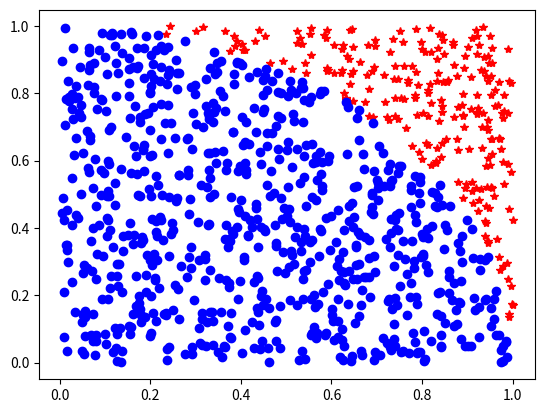

Source code (Python):
import random
import math
import time

import numpy as np

n_samples = 100

num_inside = 0

random.random()

for i in range (n_samples):
    
    # Generate a random point between - and 1 for x. 
    x = random.random()
    
    # Generate a random point between 0 and 1 for y
    y = random.random()
    
    # Print point
    # print(f'The generated point is ({x}, {y})')
    
    distance_from_origin = math.sqrt(x ** 2 + y ** 2)
    
    if distance_from_origin < 1:
        num_inside += 1

# Calculate pi
my_pi = 4 * num_inside / n_samples

print(my_pi)

import matplotlib.pyplot as plt

%matplotlib notebook

fig = plt.figure ()
ax = fig.add_subplot(111)
fig.show()

n_samples = (1000)

# Empty lists for appending
calculated_pi = []
n_values = []

num_inside = 0 

for i in range (1, n_samples+1):
    
    # Generate a random point between - and 1 for x. 
    x = random.random()
    
    # Generate a random point between 0 and 1 for y
    y = random.random()
    
    # Print point
    # print(f'The generated point is ({x}, {y})')
    
    distance_from_origin = math.sqrt(x ** 2 + y ** 2)
    
    if distance_from_origin < 1:
        num_inside += 1
        ax.plot(x,y, 'ob')
    else:
        ax.plot(x,y, 'r*')
        
        
    log10 = math.log(i,10)
    
    if log10 % 1 == 0:
        my_pi = 4 * num_inside / i
        calculated_pi.append(my_pi)
        n_values.append(i+1)
        
        print(f"{i}\t {my_pi}")

n_samples = 10000000

start = time.time()

# Empty lists for appending
calculated_pi = []
n_values = []

num_inside = 0 

for i in range (1, n_samples+1):
    
    # Generate a random point between - and 1 for x. 
    x = random.random()
    
    # Generate a random point between 0 and 1 for y
    y = random.random()
    
    # Print point
    # print(f'The generated point is ({x}, {y})')
    
    distance_from_origin = math.sqrt(x ** 2 + y ** 2)
    
    if distance_from_origin < 1:
        num_inside += 1

my_pi = 4 * num_inside / n_samples

end = time.time()

elapsed_time = end - start

print(f'{my_pi} calculated  with {n_samples} samples using the standard lib : {elapsed_time}')

start = time.time()

random_numbers = np.random.random((n_samples,2))
r_squared = random_numbers ** 2

vals = r_squared.sum(axis=1)
vals = np.sqrt(vals)

points_inside = vals < 1
num_inside = points_inside.sum()

pi = 4 * num_inside / n_samples

end = time.time()

elapsed_time_np = end - start

print(f'{pi} calculated  with {n_samples} samples using the numpy lib : {elapsed_time_np}')

print(f'Numpy was {elapsed_time/elapsed_time_np} times faster than the Python Standard Library')

